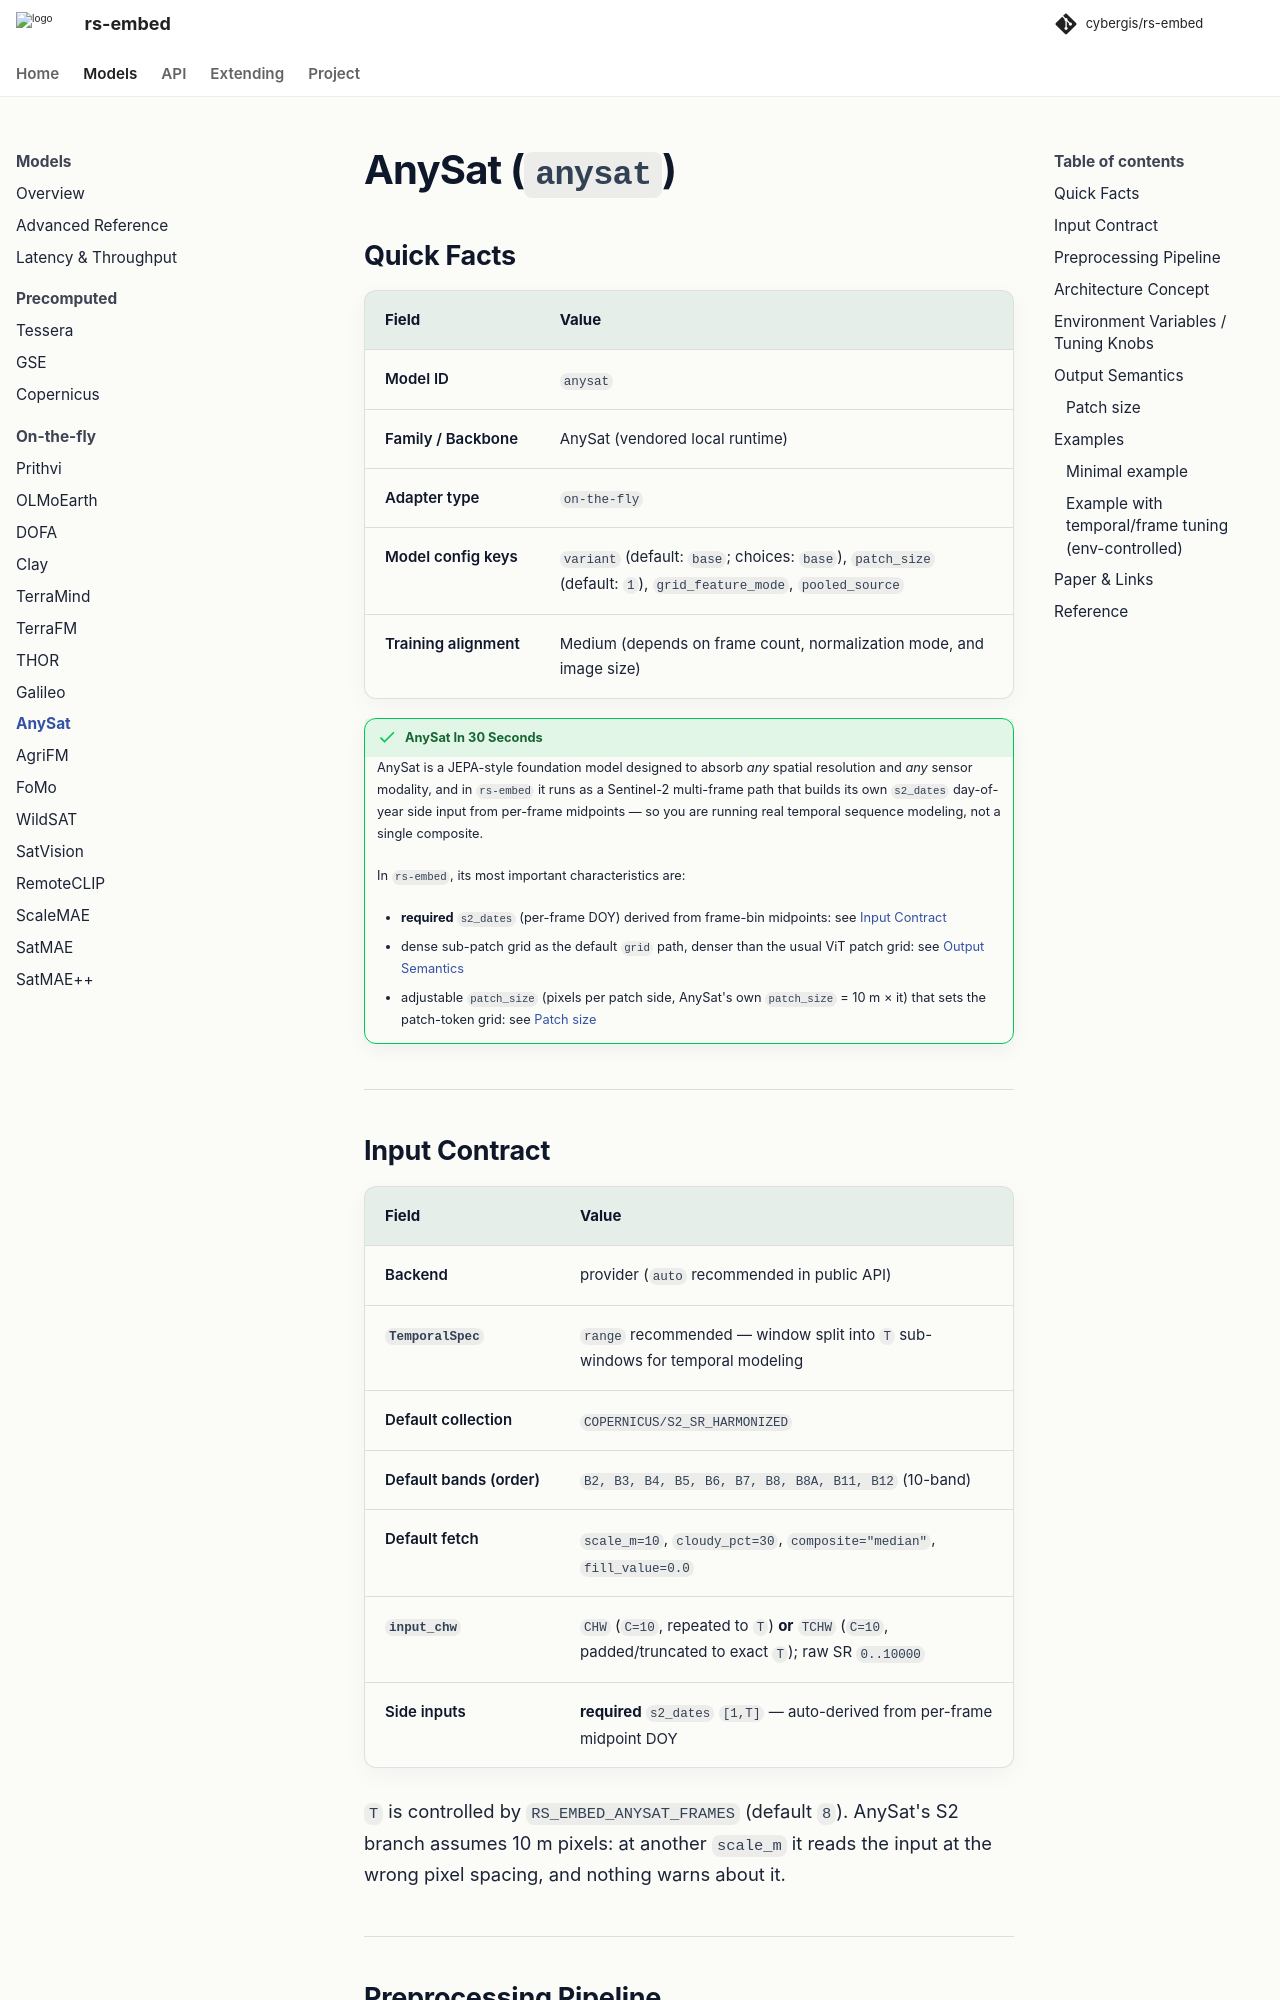

repository: cybergis/rs-embed · page: 0.4.0/models/anysat/index.html · generator: mkdocs

# AnySat (`anysat`)


## Quick Facts

| Field                | Value                                                               |
| -------------------- | ------------------------------------------------------------------- |
| Model ID             | `anysat`                                                            |
| Family / Backbone    | AnySat (vendored local runtime)                                     |
| Adapter type         | `on-the-fly`                                                        |
| Model config keys    | `variant` (default: `base`; choices: `base`), `patch_size` (default: `1`), `grid_feature_mode`, `pooled_source` |
| Training alignment   | Medium (depends on frame count, normalization mode, and image size) |

!!! success "AnySat In 30 Seconds"
    AnySat is a JEPA-style foundation model designed to absorb *any* spatial resolution and *any* sensor modality, and in `rs-embed` it runs as a Sentinel-2 multi-frame path that builds its own `s2_dates` day-of-year side input from per-frame midpoints — so you are running real temporal sequence modeling, not a single composite.

    In `rs-embed`, its most important characteristics are:

    - **required** `s2_dates` (per-frame DOY) derived from frame-bin midpoints: see [Input Contract](#input-contract)
    - dense sub-patch grid as the default `grid` path, denser than the usual ViT patch grid: see [Output Semantics](#output-semantics)
    - adjustable `patch_size` (pixels per patch side, AnySat's own `patch_size` = 10 m × it) that sets the patch-token grid: see [Patch size](#patch-size)

---
